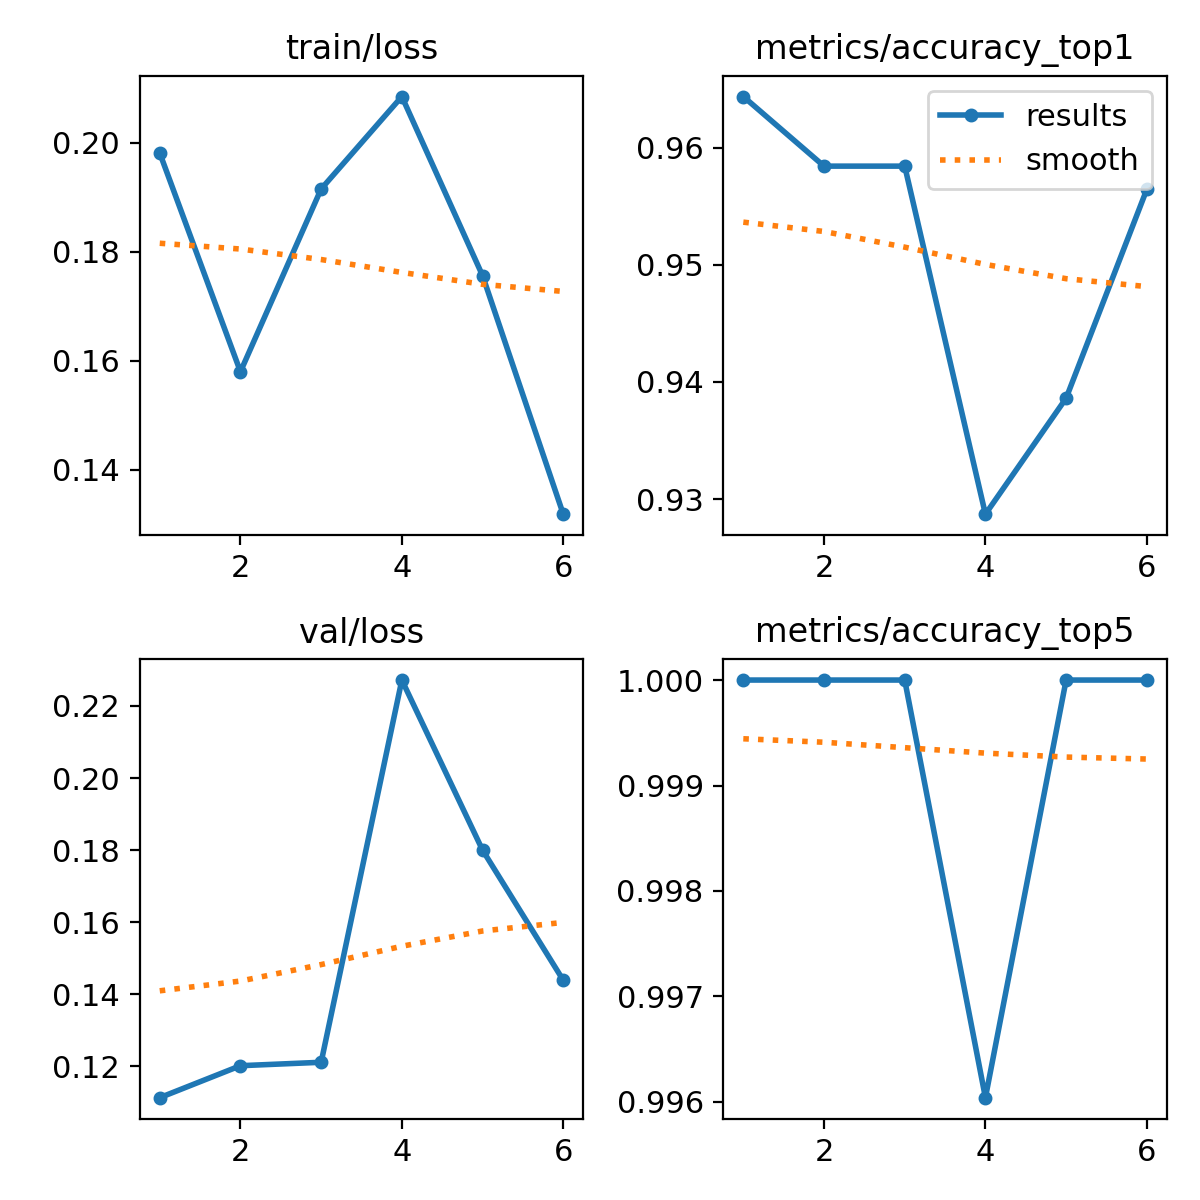

Source data for this figure (header and first rows):
epoch, time, train/loss, metrics/accuracy_top1, metrics/accuracy_top5, val/loss, lr/pg0, lr/pg1, lr/pg2
1, 223, 0.1981, 0.9644, 1, 0.1113, 0.0003295, 0.0003295, 0.0003295
2, 431.8, 0.158, 0.9584, 1, 0.1202, 0.0006081, 0.0006081, 0.0006081
3, 637.8, 0.1915, 0.9584, 1, 0.1211, 0.0008318, 0.0008318, 0.0008318
4, 829.2, 0.2085, 0.9287, 0.996, 0.2272, 0.0007525, 0.0007525, 0.0007525
5, 1020, 0.1756, 0.9386, 1, 0.18, 0.00067, 0.00067, 0.00067
6, 1210, 0.1319, 0.9564, 1, 0.1439, 0.0005875, 0.0005875, 0.0005875
